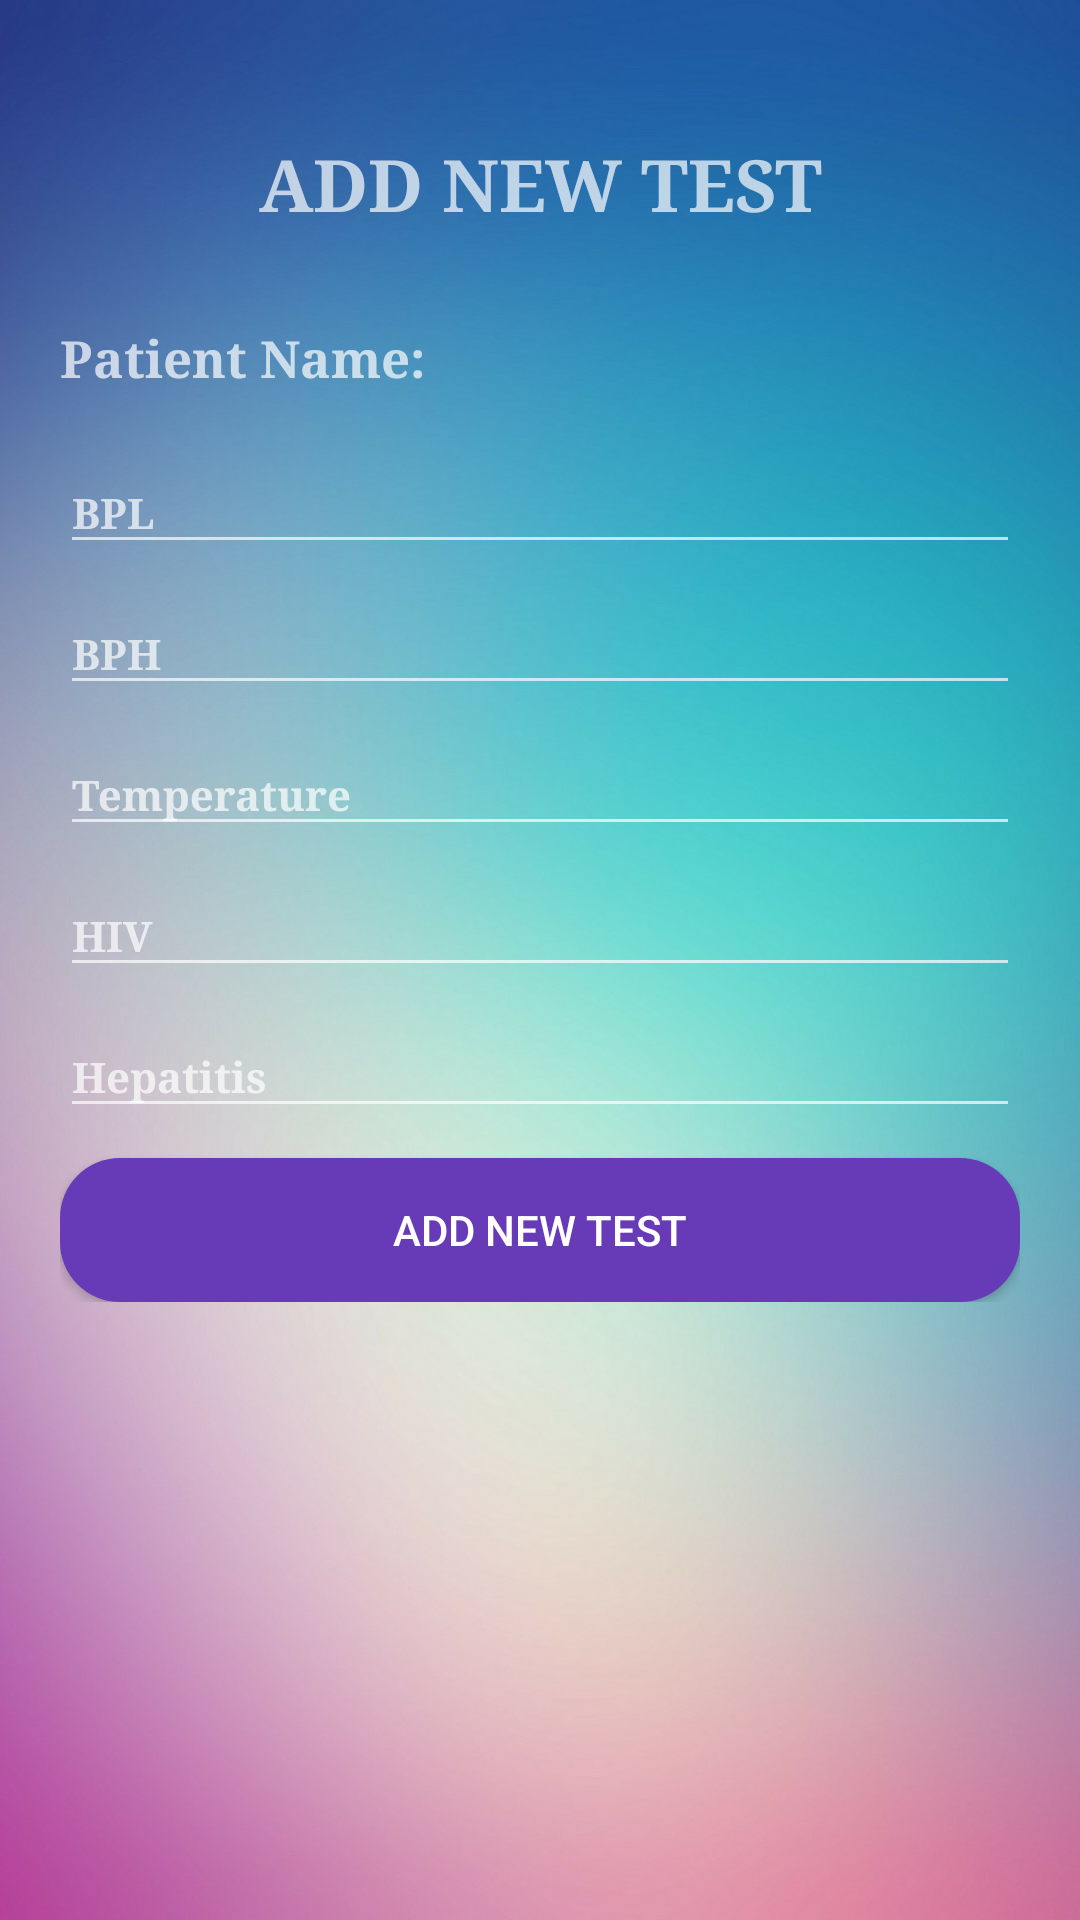

Layout XML and referenced resources for this Android screen:
<!-- AndroidManifest.xml: application theme AppTheme -->
<!-- res/layout/fragment_new_test.xml -->
<?xml version="1.0" encoding="utf-8"?>
<ScrollView xmlns:android="http://schemas.android.com/apk/res/android"
    xmlns:app="http://schemas.android.com/apk/res-auto"
    xmlns:tools="http://schemas.android.com/tools"
    android:layout_width="match_parent"
    android:layout_height="match_parent"
    android:layout_marginLeft="0dp"
    android:layout_marginRight="0dp"
    android:background="@drawable/background"
    android:orientation="vertical">

    <LinearLayout
        android:layout_width="match_parent"
        android:layout_height="match_parent"
        android:layout_marginTop="35dp"
        android:layout_marginLeft="20dp"
        android:layout_marginRight="20dp"
        android:orientation="vertical">

        <TextView
            android:id="@+id/textViewTitle"
            style="@style/SimpleTextStyle"
            android:layout_width="match_parent"
            android:layout_height="wrap_content"
            android:layout_marginTop="10dp"
            android:layout_marginBottom="20dp"
            android:gravity="center_horizontal"
            android:text="ADD NEW TEST"
            android:textSize="24sp" />

        <TextView
            android:id="@+id/textViewPat"
            style="@style/SimpleTextStyle"
            android:layout_width="match_parent"
            android:layout_height="wrap_content"
            android:layout_marginBottom="10dp"
            android:layout_marginTop="10dp"
            android:text="Patient Name:"
            android:textSize="17sp" />

        <android.support.design.widget.TextInputLayout
            android:id="@+id/BPL_Wrapper"
            android:layout_width="match_parent"
            android:layout_height="wrap_content">

            <EditText
                android:id="@+id/editTextBPL"
                android:layout_width="match_parent"
                android:layout_height="wrap_content"
                android:hint="BPL"
                android:inputType="text"
                android:maxLength="26"
                android:text=""
                android:textAppearance="@style/SimpleTextStyle" />
        </android.support.design.widget.TextInputLayout>

        <android.support.design.widget.TextInputLayout
            android:id="@+id/BPH_Wrapper"
            android:layout_width="match_parent"
            android:layout_height="wrap_content">

            <EditText
                android:id="@+id/editTextBPH"
                android:layout_width="match_parent"
                android:layout_height="wrap_content"
                android:hint="BPH"
                android:inputType="text"
                android:maxLength="26"
                android:text=""
                android:textAppearance="@style/SimpleTextStyle" />
        </android.support.design.widget.TextInputLayout>

        <android.support.design.widget.TextInputLayout
            android:id="@+id/tempWrapper"
            android:layout_width="match_parent"
            android:layout_height="wrap_content">

            <EditText
                android:id="@+id/editTextTemp"
                android:layout_width="match_parent"
                android:layout_height="wrap_content"
                android:hint="Temperature"
                android:inputType="text"
                android:maxLength="5"
                android:text=""
                android:textAppearance="@style/SimpleTextStyle" />
        </android.support.design.widget.TextInputLayout>

        <android.support.design.widget.TextInputLayout
            android:id="@+id/HIV_Wrapper"
            android:layout_width="match_parent"
            android:layout_height="wrap_content">

            <EditText
                android:id="@+id/editTextHIV"
                android:layout_width="match_parent"
                android:layout_height="wrap_content"
                android:hint="HIV"
                android:inputType="text"
                android:maxLength="26"
                android:text=""
                android:textAppearance="@style/SimpleTextStyle" />
        </android.support.design.widget.TextInputLayout>

        <android.support.design.widget.TextInputLayout
            android:id="@+id/hepatitisWrapper"
            android:layout_width="match_parent"
            android:layout_height="wrap_content">

            <EditText
                android:id="@+id/editTextHepatitis"
                android:layout_width="match_parent"
                android:layout_height="wrap_content"
                android:hint="Hepatitis"
                android:inputType="text"
                android:maxLength="26"
                android:text=""
                android:textAppearance="@style/SimpleTextStyle" />
        </android.support.design.widget.TextInputLayout>

        <Button
            android:id="@+id/buttonAddTest"
            android:layout_width="match_parent"
            android:layout_height="wrap_content"
            android:layout_marginTop="10dp"
            android:background="@drawable/loginbtn"
            android:text="ADD NEW TEST" />

    </LinearLayout>
</ScrollView>
<!-- resources referenced by this layout -->
<resources>
  <!-- drawable background: jpg bitmap (drawable-xxhdpi, 141017 bytes) -->
  <!-- drawable loginbtn (drawable) -->
  <?xml version="1.0" encoding="utf-8"?>
  <shape xmlns:android="http://schemas.android.com/apk/res/android" android:shape="rectangle">
      <corners android:radius="20dp" />
      <solid android:color="#673ab7"/>
  </shape>
  <style name="SimpleTextStyle">
          <item name="android:fontFamily">serif</item>
          <item name="android:textStyle">bold</item>
          <item name="android:textSize">14sp</item>
      </style>
  <style name="AppTheme" parent="Theme.AppCompat">
          
          <item name="colorPrimary">@color/colorPrimary</item>
          <item name="colorPrimaryDark">@color/colorPrimaryDark</item>
          <item name="colorAccent">@color/colorAccent</item>
          <item name="android:windowSoftInputMode">stateHidden</item>
          <item name="android:colorBackground">@color/colorPrimaryDark</item>
      </style>
  <color name="colorPrimary">#00BCD4</color>
  <color name="colorPrimaryDark">#00BCD4</color>
  <color name="colorAccent">#38ed66</color>
</resources>
